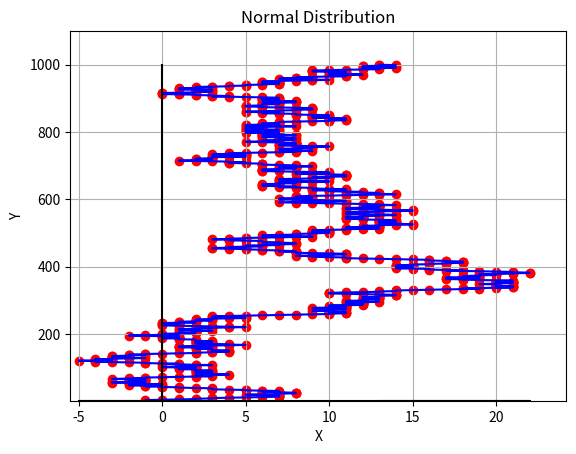

Generate this figure with matplotlib:
import random
import numpy as np
import matplotlib.pyplot as plt

n = 1000

A_null = np.zeros(n)
X_data,Y_data = [],[]
x0,y0 = 0,0

for i in range(0,n):
    x0 += random.randint(-1,1)
    y0 += 1
    X_data.append(x0),Y_data.append(y0)

plt.grid()
plt.title("Normal Distribution")
plt.scatter(X_data,Y_data,c="red") #Puntos
plt.plot(X_data,Y_data,c="blue") #Camino/Recorrido
plt.plot(X_data,A_null,c="black") #Eje x
plt.plot(A_null,Y_data,c="black") #Eje y
plt.xlabel("X"),plt.ylabel("Y")
plt.xlim(1.1*min(X_data),1.1*max(X_data)),plt.ylim(1.1*min(Y_data),1.1*max(Y_data))

plt.show()
